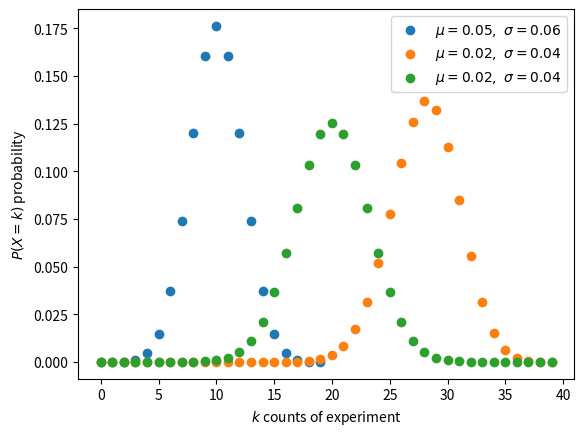

Recreate this plot in Python.
"""
[redacted]
    https://en.wikipedia.org/wiki/Binomial_distribution
"""
import numpy as np
from matplotlib import pyplot as plt

import operator as op
from functools import reduce

def const(n, r):
    r = min(r, n-r)
    numer = reduce(op.mul, range(n, n-r, -1), 1)
    denom = reduce(op.mul, range(1, r+1), 1)
    return numer / denom

def binomial(n, p):
    q = 1 - p
    y = [const(n, k) * (p ** k) * (q ** (n-k)) for k in range(n)]
    return y, np.mean(y), np.std(y)

for ls in [(0.5, 20), (0.7, 40), (0.5, 40)]:
    p, n_experiment = ls[0], ls[1]
    x = np.arange(n_experiment)
    y, u, s = binomial(n_experiment, p)
    plt.scatter(x, y, label=r'$\mu=%.2f,\ \sigma=%.2f$' % (u, s))


plt.xlabel('$k$ counts of experiment')
plt.ylabel('$P(X=k)$ probability')
plt.legend()
plt.show()
# plt.savefig('graph/binomial.png')